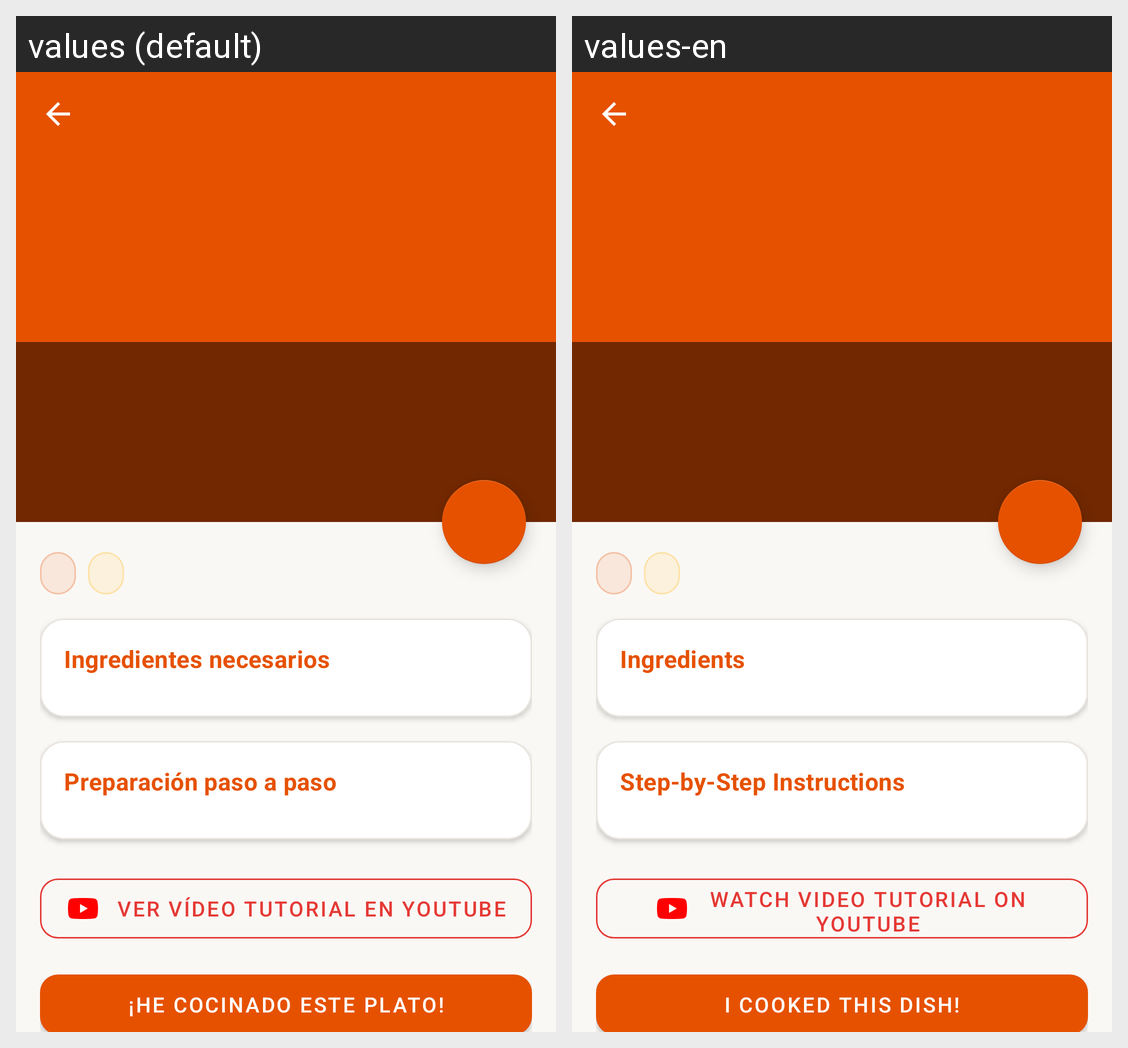

Translations of the strings shown on this Android screen, per locale in the grid:
Android screen res/layout/activity_recipe_detail.xml rendered under 2 locales, left to right: values (default), values-en. Device: Nexus 5 (rendered at 1080×1920; each locale shown at half size, 540×960, under a caption strip naming it); theme Theme.ChefPocket.
Strings drawn on this screen, with the default value and each locale's value (text and hints the layout hard-codes, and strings that could not be matched under every locale, appear in the picture but are not listed):

titulo_ingredientes
  values: Ingredientes necesarios
  values-en: Ingredients

titulo_preparacion
  values: Preparación paso a paso
  values-en: Step-by-Step Instructions

btn_video_tutorial
  values: Ver vídeo tutorial en YouTube
  values-en: Watch video tutorial on YouTube

btn_marcar_cocinado_inactivo
  values: ¡HE COCINADO ESTE PLATO!
  values-en: I COOKED THIS DISH!
